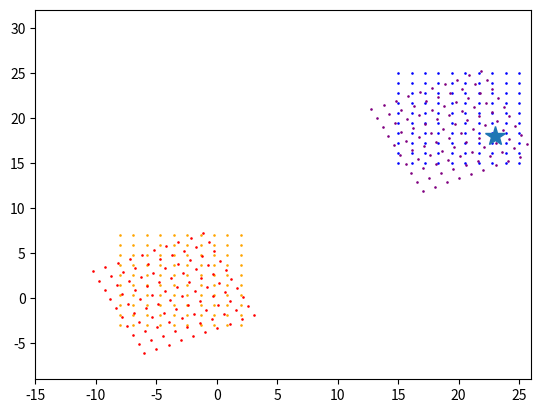

Source code (Python):
import numpy
import matplotlib.pyplot as plt

# the point of this file is to see whether i can spin a grid of points around
# the origin and then move it to the site

def rotation_test() -> None:
    # just for proof of concept of spinning points, i think
    points = numpy.meshgrid(numpy.linspace(-5, 5, 10), numpy.linspace(-5, 5, 10))
    spin = numpy.radians(5)
    rotation = numpy.array([[numpy.cos(spin), -numpy.sin(spin)],
                            [numpy.sin(spin), numpy.cos(spin)]])

    # i do not know what einstein summation is
    res = numpy.einsum("ji, mni -> jmn", rotation, numpy.dstack(points))

    plt.scatter(points[0], points[1])
    plt.scatter(res[0], res[1], color='r')
    plt.show()


def rotation_translation_test() -> None:
    # take a set of points, move it to origin, rotate it, move it back
    # just has to be "good enough", i think -- margins provided by the terrain
    # filter should pick everything else away
    # trying to rotate around whatever isn't the origin

    x, y = numpy.meshgrid(numpy.linspace(15, 25, 10), numpy.linspace(15, 25, 10))

    # pick center i think, then move it
    x_center, y_center = 23, 18
    x1, y1 = x - x_center, y - y_center

    # spin!!
    spin = numpy.radians(25)
    rotation = numpy.array([[numpy.cos(spin), -numpy.sin(spin)],
                            [numpy.sin(spin), numpy.cos(spin)]])

    res = numpy.einsum("ji, mni -> jmn", rotation, numpy.dstack([x1, y1]))

    # okay move it back
    res_x, res_y = res[0] + x_center, res[1] + y_center

    marker_size = 0.75

    plt.plot(x_center, y_center, marker="*", markersize=15)
    # original
    plt.scatter(x, y, color='b', s=marker_size)
    # shift to origin
    plt.scatter(x1, y1, color='orange', s=marker_size)
    # spin it!
    plt.scatter(res[0], res[1], color='r', s=marker_size)
    # move it back
    plt.scatter(res_x, res_y, color='purple', s=marker_size)

    # make plot square
    plt.xlim(-15, 26)
    plt.ylim(-9, 32)
    
    plt.show()


rotation_translation_test()